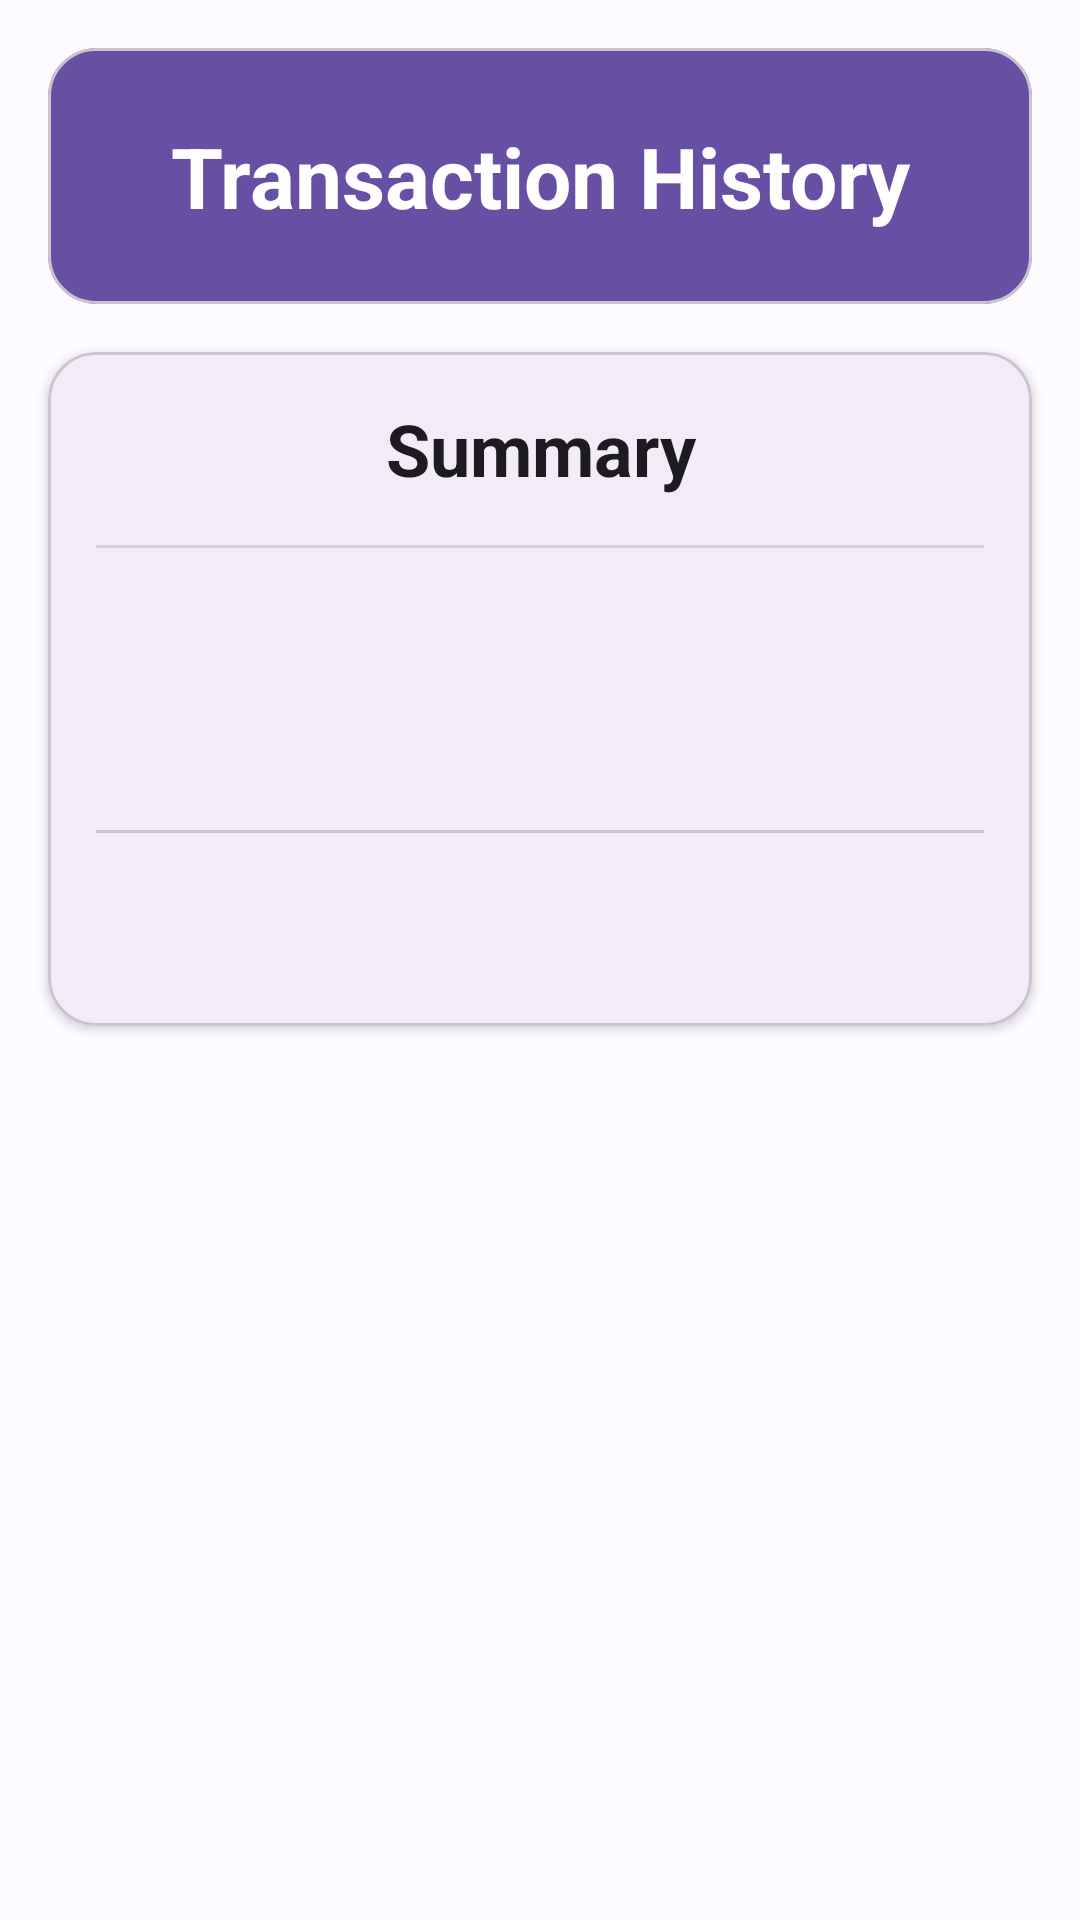

Android layout source for this screen:
<!-- AndroidManifest.xml: application theme Theme.ExpenseManagement -->
<!-- res/layout/activity_transaction.xml -->
<?xml version="1.0" encoding="utf-8"?>
<androidx.constraintlayout.widget.ConstraintLayout xmlns:android="http://schemas.android.com/apk/res/android"
    xmlns:app="http://schemas.android.com/apk/res-auto"
    xmlns:tools="http://schemas.android.com/tools"
    android:id="@+id/main"
    android:layout_width="match_parent"
    android:layout_height="match_parent"
    android:background="@color/background"
    tools:context=".Transaction">

    <com.google.android.material.card.MaterialCardView
        android:id="@+id/headerCard"
        android:layout_width="match_parent"
        android:layout_height="wrap_content"
        android:layout_margin="16dp"
        app:cardBackgroundColor="@color/primary"
        app:cardCornerRadius="16dp"
        app:layout_constraintTop_toTopOf="parent">

        <TextView
            android:id="@+id/textView2"
            android:layout_width="match_parent"
            android:layout_height="wrap_content"
            android:gravity="center"
            android:padding="24dp"
            android:text="@string/transaction_history"
            android:textColor="@color/white"
            android:textSize="28sp"
            android:textStyle="bold" />
    </com.google.android.material.card.MaterialCardView>

    <com.google.android.material.card.MaterialCardView
        android:id="@+id/summaryCard"
        android:layout_width="match_parent"
        android:layout_height="wrap_content"
        android:layout_margin="16dp"
        app:cardCornerRadius="16dp"
        app:cardElevation="2dp"
        app:layout_constraintTop_toBottomOf="@id/headerCard">

        <LinearLayout
            android:layout_width="match_parent"
            android:layout_height="wrap_content"
            android:orientation="vertical"
            android:padding="16dp">

            <TextView
                android:id="@+id/textViewTitle"
                android:layout_width="match_parent"
                android:layout_height="wrap_content"
                android:text="@string/summary"
                android:textAlignment="center"
                android:textColor="@color/onSurface"
                android:textSize="24sp"
                android:textStyle="bold" />

            <View
                android:layout_width="match_parent"
                android:layout_height="1dp"
                android:layout_marginVertical="16dp"
                android:background="?android:attr/listDivider" />

            <TextView
                android:id="@+id/textViewIncome"
                android:layout_width="match_parent"
                android:layout_height="wrap_content"
                android:layout_marginBottom="8dp"
                tools:text="Last Income: $0"
                android:textColor="@color/income_green"
                android:textSize="20sp" />

            <TextView
                android:id="@+id/textViewExpense"
                android:layout_width="match_parent"
                android:layout_height="wrap_content"
                android:layout_marginBottom="16dp"
                tools:text="Last Expense: $0"
                android:textColor="@color/expense_red"
                android:textSize="20sp" />

            <com.google.android.material.divider.MaterialDivider
                android:layout_width="match_parent"
                android:layout_height="wrap_content"
                android:layout_marginBottom="16dp" />

            <TextView
                android:id="@+id/textViewBalance"
                android:layout_width="match_parent"
                android:layout_height="wrap_content"
                tools:text="Total Balance: $0"
                android:textAlignment="center"
                android:textColor="@color/primary"
                android:textSize="24sp"
                android:textStyle="bold" />
        </LinearLayout>
    </com.google.android.material.card.MaterialCardView>

</androidx.constraintlayout.widget.ConstraintLayout>
<!-- resources referenced by this layout -->
<resources>
  <color name="background">#FDFBFF</color>
  <color name="expense_red">#C62828</color>
  <color name="income_green">#2E7D32</color>
  <color name="onSurface">#1C1B1F</color>
  <color name="primary">#6750A4</color>
  <color name="white">#FFFFFFFF</color>
  <string name="summary">Summary</string>
  <string name="transaction_history">Transaction History</string>
  <style name="Theme.ExpenseManagement" parent="Base.Theme.ExpenseManagement" />
  <style name="Base.Theme.ExpenseManagement" parent="Theme.Material3.DayNight.NoActionBar">
          
          <item name="colorPrimary">@color/primary</item>
          <item name="colorOnPrimary">@color/white</item>
          <item name="colorPrimaryContainer">@color/primaryContainer</item>
          <item name="colorOnPrimaryContainer">@color/onPrimaryContainer</item>
          <item name="colorSecondary">@color/secondary</item>
          <item name="android:windowBackground">@color/background</item>
          <item name="android:statusBarColor">@color/primary</item>
      </style>
  <color name="primaryContainer">#EADDFF</color>
  <color name="onPrimaryContainer">#21005D</color>
  <color name="secondary">#625B71</color>
</resources>
